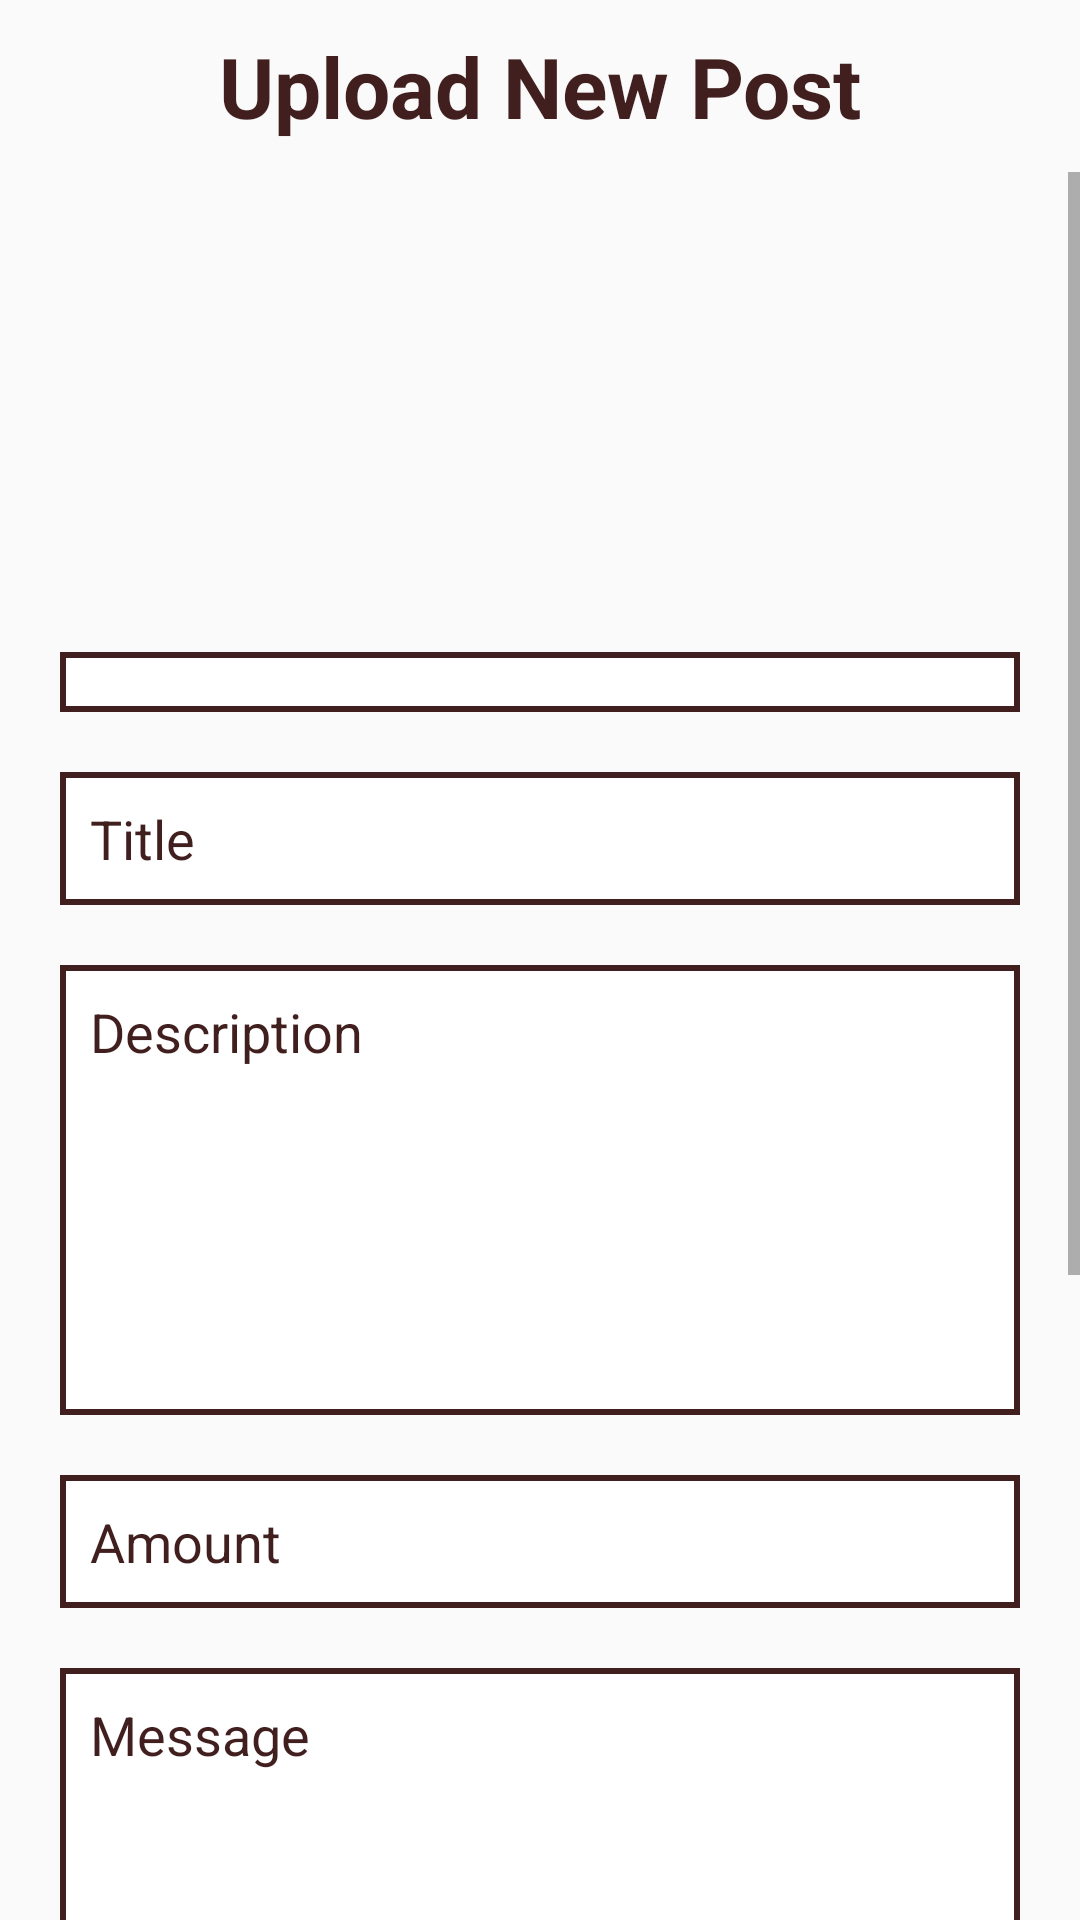

Layout XML and referenced resources for this Android screen:
<!-- AndroidManifest.xml: application theme AppTheme -->
<!-- res/layout/fragment_upload_post.xml -->
<?xml version="1.0" encoding="utf-8"?>
<LinearLayout xmlns:android="http://schemas.android.com/apk/res/android"
    xmlns:app="http://schemas.android.com/apk/res-auto"
    xmlns:tools="http://schemas.android.com/tools"
    android:layout_width="match_parent"
    android:layout_height="match_parent"
    android:orientation="vertical"
    tools:context=".ui.UploadPost.UploadPostFragment">

    <TextView
        android:layout_width="match_parent"
        android:layout_height="wrap_content"
        android:layout_gravity="center"
        android:gravity="center"
        android:padding="10dp"
        android:text="Upload New Post"
        android:textColor="@color/brown"
        android:textSize="28sp"
        android:textStyle="bold" />

    <ScrollView

        android:layout_width="match_parent"
        android:layout_height="wrap_content">

        <LinearLayout
            android:layout_width="match_parent"
            android:layout_height="wrap_content"
            android:layout_margin="10dp"
            android:orientation="vertical">


            <ImageView
                android:id="@+id/add_post_image"
                android:layout_width="wrap_content"
                android:layout_height="120dp"
                android:layout_gravity="center"
                android:layout_margin="10dp"
                android:src="@drawable/picture"
                app:tint="@android:color/darker_gray" />


            <Spinner
                android:id="@+id/add_post_category"
                android:layout_width="match_parent"
                android:layout_height="wrap_content"
                android:layout_margin="10dp"
                android:background="@drawable/edittext_bg" />

            <EditText
                android:id="@+id/add_post_title"
                android:layout_width="match_parent"
                android:layout_height="wrap_content"
                android:layout_margin="10dp"
                android:background="@drawable/edittext_bg"
                android:hint="Title"
                android:inputType="text"
                android:textColor="@color/brown"
                android:textColorHint="@color/brown" />

            <EditText
                android:id="@+id/add_post_description"
                android:layout_width="match_parent"
                android:layout_height="wrap_content"
                android:layout_gravity="center"
                android:layout_margin="10dp"
                android:background="@drawable/edittext_bg"
                android:gravity="start"
                android:hint="Description"
                android:inputType="text"
                android:minHeight="150dp"
                android:textColor="@color/brown"
                android:textColorHint="@color/brown" />

            <EditText
                android:id="@+id/add_post_amount"
                android:layout_width="match_parent"
                android:layout_height="wrap_content"
                android:layout_margin="10dp"
                android:background="@drawable/edittext_bg"
                android:hint="Amount"
                android:inputType="numberDecimal"
                android:textColor="@color/brown"
                android:textColorHint="@color/brown" />

            <EditText
                android:id="@+id/add_post_msg"
                android:layout_width="match_parent"
                android:layout_height="wrap_content"
                android:layout_gravity="center"
                android:layout_margin="10dp"
                android:background="@drawable/edittext_bg"
                android:gravity="start"
                android:hint="Message"
                android:inputType="text"
                android:minHeight="100dp"
                android:textColor="@color/brown"
                android:textColorHint="@color/brown" />

            <EditText
                android:id="@+id/add_post_contact"
                android:layout_width="match_parent"
                android:layout_height="wrap_content"
                android:layout_margin="10dp"
                android:background="@drawable/edittext_bg"
                android:hint="Contact"
                android:inputType="phone"
                android:textColor="@color/brown"
                android:textColorHint="@color/brown" />

            <EditText
                android:id="@+id/add_post_location"
                android:layout_width="match_parent"
                android:layout_height="wrap_content"
                android:layout_margin="10dp"
                android:background="@drawable/edittext_bg"
                android:hint="Location"
                android:inputType="text"
                android:textColor="@color/brown"
                android:textColorHint="@color/brown" />

            <TextView
                android:id="@+id/add_post_start_time"
                android:layout_width="match_parent"
                android:layout_height="wrap_content"
                android:layout_margin="10dp"
                android:background="@drawable/edittext_bg"
                android:hint="Start Time"
                android:textColor="@color/brown"
                android:textColorHint="@color/brown" />

            <TextView
                android:id="@+id/add_post_end_time"
                android:layout_width="match_parent"
                android:layout_height="wrap_content"
                android:layout_margin="10dp"
                android:background="@drawable/edittext_bg"
                android:hint="End Time"
                android:textColor="@color/brown"
                android:textColorHint="@color/brown" />


            <Button
                android:layout_width="match_parent"
                android:layout_height="wrap_content"
                android:layout_margin="10dp"
                android:background="@color/brown"
                android:padding="10dp"
                android:id="@+id/add_post_post_Btn"
                android:text="Post"
                android:layout_marginBottom="20dp"
                android:textColor="@color/white" />


        </LinearLayout>
    </ScrollView>
</LinearLayout>
<!-- resources referenced by this layout -->
<resources>
  <color name="brown">#411f1f</color>
  <color name="white">#FFF</color>
  <!-- drawable edittext_bg (drawable) -->
  <?xml version="1.0" encoding="utf-8"?>
  <shape xmlns:android="http://schemas.android.com/apk/res/android">
  
      <stroke
          android:width="2dp"
          android:color="@color/brown" />
      <solid android:color="@color/white" />
      <padding
          android:bottom="10dp"
          android:left="10dp"
          android:right="10dp"
          android:top="10dp" />
  </shape>
  <style name="AppTheme" parent="Theme.AppCompat.Light.NoActionBar">
          
          <item name="colorPrimary">@color/colorPrimary</item>
          <item name="colorPrimaryDark">@color/colorPrimaryDark</item>
          <item name="colorAccent">@color/colorAccent</item>
      </style>
  <color name="colorPrimary">#6200EE</color>
  <color name="colorPrimaryDark">#3700B3</color>
  <color name="colorAccent">#03DAC5</color>
</resources>
